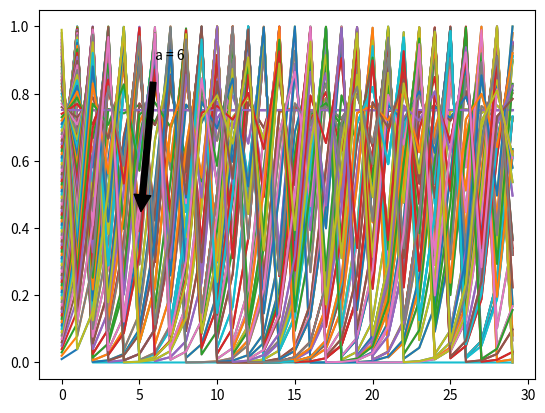

Write Python code to recreate this figure.
import matplotlib.pyplot as plt
def drawCurve(a,CurrentLevel):#a即前文中的系数a，CurrentLevel即Xn
    RegentLevel = []
    for i in range(30):
        RegentLevel.append(CurrentLevel)
        CurrentLevel = (a*CurrentLevel-a*(CurrentLevel**2) )
    Time = [i for i in range(30)]
    plt.plot(Time, RegentLevel)
for i in range(1,100):
    drawCurve(4,i/100)
plt.annotate('a = 6',xy = (5, 0.4),xytext = (6,0.9),arrowprops = dict(facecolor = 'black',shrink = 0.1))

